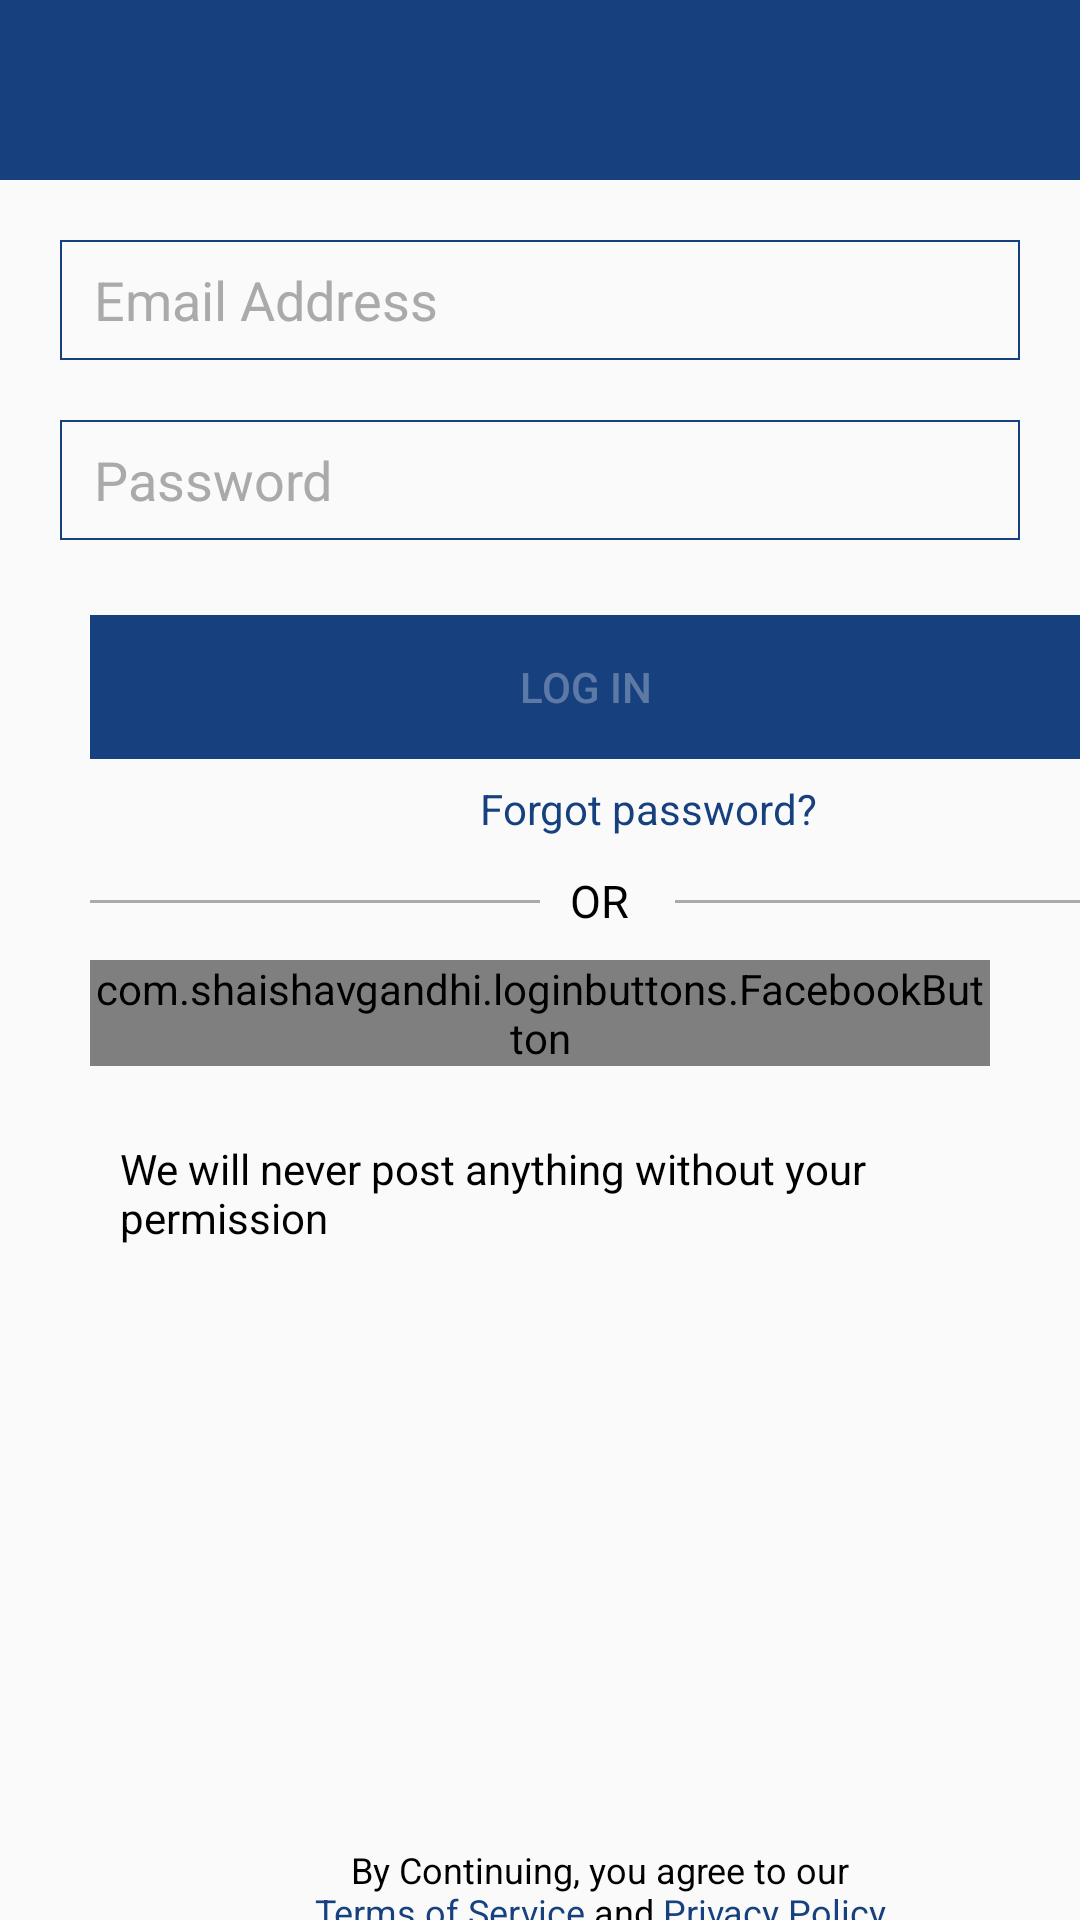

This screen was rendered from an Android layout file. Write that file and the resources it references.
<!-- AndroidManifest.xml: application theme AppTheme -->
<!-- res/layout/activity_log_in.xml -->
<?xml version="1.0" encoding="utf-8"?>
<RelativeLayout xmlns:android="http://schemas.android.com/apk/res/android"
    xmlns:app="http://schemas.android.com/apk/res-auto"
    xmlns:tools="http://schemas.android.com/tools"
    android:layout_width="match_parent"
    android:layout_height="match_parent"
    android:theme="@style/ThemeOverlay.AppCompat.Dark.ActionBar"

    tools:context=".LogIn">

    <androidx.appcompat.widget.Toolbar
        android:layout_width="match_parent"
        android:layout_height="60dp"
        android:id="@+id/toolbar1"
        android:background="#16417E"

        />



    <EditText
        android:id="@+id/etemail"
        android:layout_width="match_parent"
        android:layout_height="40dp"
        android:layout_marginTop="80dp"
        android:layout_marginLeft="20dp"
        android:layout_marginRight="20dp"
        android:ems="10"
        android:background="@drawable/my_button_bg"
        android:hint=" Email Address"
        android:padding="7dp"
        android:textColor="@android:color/black"
        android:textColorHint="@android:color/darker_gray"
        android:inputType="textEmailAddress" />

    <EditText
        android:id="@+id/etpassword"
        android:layout_width="match_parent"
        android:layout_height="40dp"
        android:layout_marginTop="140dp"
        android:layout_marginLeft="20dp"
        android:layout_marginRight="20dp"
        android:padding="7dp"
         android:ems="10"
        android:background="@drawable/my_button_bg"
        android:hint=" Password"
         android:textColor="@android:color/black"
        android:textColorHint="@android:color/darker_gray"
        android:inputType="textPassword" />



    <Button
        android:id="@+id/loginbtn"
        android:layout_width="350dp"
        android:layout_height="wrap_content"
        android:layout_marginTop="205dp"
        android:layout_marginLeft="30dp"
        android:text="Log In"
        android:background="#16417E"
        android:enabled="false"
        />

    <TextView
        android:id="@+id/tvforgotpassword"
        android:layout_width="wrap_content"
        android:layout_height="wrap_content"
        android:layout_marginTop="260dp"
        android:layout_marginLeft="160dp"
        android:textColor="#16417E"
        android:text="Forgot password?"
        />

    <View
        android:layout_width="150dp"
        android:layout_height="1dp"
        android:layout_marginTop="300dp"
        android:layout_marginLeft="30dp"
        android:background="@android:color/darker_gray"
        />

    <TextView
        android:layout_width="wrap_content"
        android:layout_height="wrap_content"
        android:layout_marginTop="290dp"
        android:text="OR"
        android:textColor="@android:color/black"

        android:textSize="15dp"
        android:layout_marginLeft="190dp"
        />
    <View
        android:layout_width="150dp"
        android:layout_height="1dp"
        android:layout_marginTop="300dp"
        android:layout_marginLeft="225dp"
        android:background="@android:color/darker_gray"/>

    <LinearLayout
        android:layout_width="match_parent"
        android:layout_height="wrap_content"

        >

        <com.shaishavgandhi.loginbuttons.FacebookButton
            android:layout_width="match_parent"
            android:layout_height="wrap_content"
            android:layout_marginLeft="30dp"
            android:layout_marginTop="320dp"
            android:layout_marginRight="30dp"
            android:background="@drawable/my_button_bg"
            android:text="Sign In With Facebook"
            android:textAllCaps="false"
            app:iconSize="30sp"


            />

    </LinearLayout>

    <TextView
        android:layout_width="wrap_content"
        android:layout_height="wrap_content"
        android:layout_marginTop="380dp"
        android:layout_marginLeft="40dp"
        android:text="@string/we_will_never_post_anything_without_your_permission"
        android:textColor="@android:color/black"
        />

    <TextView
        android:layout_width="200dp"
        android:layout_height="wrap_content"
        android:layout_marginTop="615dp"
        android:layout_marginLeft="100dp"
         android:text="@string/terms"
        android:textColor="@android:color/black"
        android:textSize="12dp"
        android:gravity="center"
        android:textColorLink="#16417E"
         />


</RelativeLayout>
<!-- resources referenced by this layout -->
<resources>
  <!-- drawable my_button_bg (drawable) -->
  <?xml version="1.0" encoding="utf-8"?>
  <shape xmlns:android="http://schemas.android.com/apk/res/android" android:shape="rectangle">
  
      <stroke android:color="#16417E" android:width="0.6dp" ></stroke>
  </shape>
  <string name="terms">By Continuing, you agree to our <a href="https://learntodoroid.com">Terms of Service</a> and <a href="https://learntodoroid.com">Privacy Policy</a> </string>
  <string name="we_will_never_post_anything_without_your_permission">We will never post anything without your permission</string>
  <style name="AppTheme" parent="Theme.AppCompat.Light.NoActionBar">
          
          <item name="colorPrimary">@color/colorPrimary</item>
          <item name="colorPrimaryDark">@color/colorPrimaryDark</item>
          <item name="colorAccent">@color/colorAccent</item>
          <item name="drawerArrowStyle">@style/Widget.AppCompat.DrawerArrowToggle</item>
      </style>
  <color name="colorPrimary">#6200EE</color>
  <color name="colorPrimaryDark">#3700B3</color>
  <color name="colorAccent">#16417E</color>
  <style name="Widget.AppCompat.DrawerArrowToggle" parent="Widget.AppCompat.DrawerArrowToggle">
          <item name="spinBars">true</item>
          <item name="color">@android:color/white</item>
      </style>
</resources>
